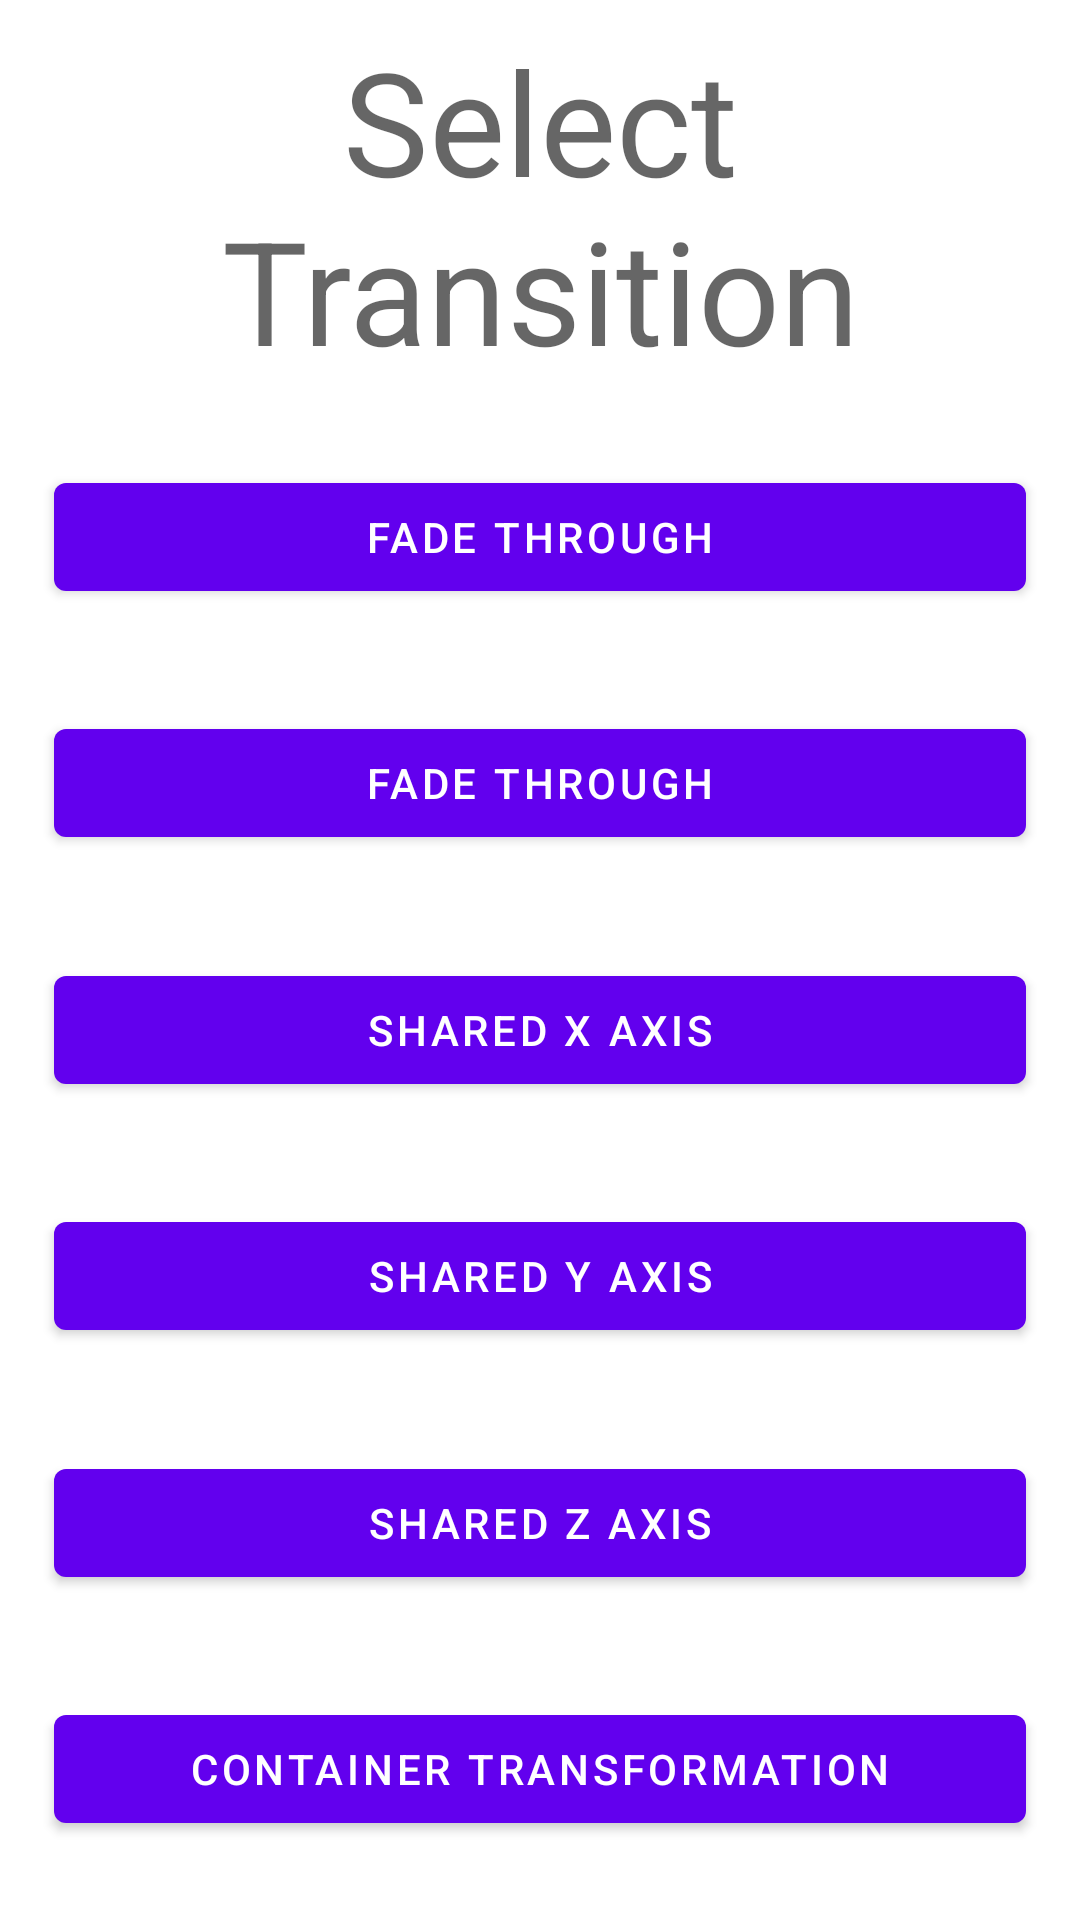

Reconstruct the res/layout file that produces this screen, plus the resources it refers to.
<!-- AndroidManifest.xml: application theme Theme.SharedAxisTransitions -->
<!-- res/layout/fragment_select_transition.xml -->
<?xml version="1.0" encoding="utf-8"?>
<androidx.constraintlayout.widget.ConstraintLayout xmlns:android="http://schemas.android.com/apk/res/android"
    xmlns:app="http://schemas.android.com/apk/res-auto"
    xmlns:tools="http://schemas.android.com/tools"
    android:id="@+id/layout_root"
    android:layout_width="match_parent"
    android:layout_height="match_parent"
    tools:context=".SelectTransitionFragment">

    <androidx.appcompat.widget.AppCompatTextView
        android:id="@+id/tv_select_transition"
        style="@style/TextAppearance.MaterialComponents.Headline3"
        android:layout_width="0dp"
        android:layout_height="wrap_content"
        android:layout_marginTop="8dp"
        android:text="@string/select_transition"
        android:textAlignment="center"
        app:layout_constraintEnd_toEndOf="parent"
        app:layout_constraintStart_toStartOf="parent"
        app:layout_constraintTop_toTopOf="parent"
        app:layout_constraintWidth_percent="0.9" />

    <com.google.android.material.button.MaterialButton
        android:id="@+id/bt_fade_through"
        android:layout_width="0dp"
        android:layout_height="wrap_content"
        android:layout_marginTop="8dp"
        android:layout_marginBottom="8dp"
        android:text="@string/fade_through"
        app:layout_constraintBottom_toTopOf="@+id/bt_fade"
        app:layout_constraintEnd_toEndOf="parent"
        app:layout_constraintStart_toStartOf="parent"
        app:layout_constraintTop_toBottomOf="@+id/tv_select_transition"
        app:layout_constraintVertical_chainStyle="spread"
        app:layout_constraintWidth_percent="0.9" />

    <com.google.android.material.button.MaterialButton
        android:id="@+id/bt_fade"
        android:layout_width="0dp"
        android:layout_height="wrap_content"
        android:layout_marginTop="8dp"
        android:layout_marginBottom="8dp"
        android:text="@string/fade"
        app:layout_constraintBottom_toTopOf="@+id/bt_shared_x_axis"
        app:layout_constraintEnd_toEndOf="parent"
        app:layout_constraintStart_toStartOf="parent"
        app:layout_constraintTop_toBottomOf="@+id/bt_fade_through"
        app:layout_constraintWidth_percent="0.9" />

    <com.google.android.material.button.MaterialButton
        android:id="@+id/bt_shared_x_axis"
        android:layout_width="0dp"
        android:layout_height="wrap_content"
        android:layout_marginTop="8dp"
        android:layout_marginBottom="8dp"
        android:text="@string/shared_x_axis"
        app:layout_constraintBottom_toTopOf="@+id/bt_shared_y_axis"
        app:layout_constraintEnd_toEndOf="parent"
        app:layout_constraintStart_toStartOf="parent"
        app:layout_constraintTop_toBottomOf="@+id/bt_fade"
        app:layout_constraintWidth_percent="0.9" />

    <com.google.android.material.button.MaterialButton
        android:id="@+id/bt_shared_y_axis"
        android:layout_width="0dp"
        android:layout_height="wrap_content"
        android:layout_marginTop="8dp"
        android:layout_marginBottom="8dp"
        android:text="@string/shared_y_axis"
        app:layout_constraintBottom_toTopOf="@+id/bt_shared_z_axis"
        app:layout_constraintEnd_toEndOf="parent"
        app:layout_constraintStart_toStartOf="parent"
        app:layout_constraintTop_toBottomOf="@+id/bt_shared_x_axis"
        app:layout_constraintWidth_percent="0.9" />

    <com.google.android.material.button.MaterialButton
        android:id="@+id/bt_shared_z_axis"
        android:layout_width="0dp"
        android:layout_height="wrap_content"
        android:layout_marginTop="8dp"
        android:layout_marginBottom="8dp"
        android:text="@string/shared_z_axis"
        app:layout_constraintBottom_toTopOf="@+id/bt_container_transformation"
        app:layout_constraintEnd_toEndOf="parent"
        app:layout_constraintStart_toStartOf="parent"
        app:layout_constraintTop_toBottomOf="@+id/bt_shared_y_axis"
        app:layout_constraintWidth_percent="0.9" />

    <com.google.android.material.button.MaterialButton
        android:id="@+id/bt_container_transformation"
        android:layout_width="0dp"
        android:layout_height="wrap_content"
        android:layout_marginTop="8dp"
        android:layout_marginBottom="8dp"
        android:text="@string/container_transformation"
        app:layout_constraintBottom_toBottomOf="parent"
        app:layout_constraintEnd_toEndOf="parent"
        app:layout_constraintStart_toStartOf="parent"
        app:layout_constraintTop_toBottomOf="@+id/bt_shared_z_axis"
        app:layout_constraintWidth_percent="0.9" />
</androidx.constraintlayout.widget.ConstraintLayout>
<!-- resources referenced by this layout -->
<resources>
  <string name="container_transformation">Container Transformation</string>
  <string name="fade">Fade Through</string>
  <string name="fade_through">Fade Through</string>
  <string name="select_transition">Select Transition</string>
  <string name="shared_x_axis">Shared X Axis</string>
  <string name="shared_y_axis">Shared Y Axis</string>
  <string name="shared_z_axis">Shared Z Axis</string>
  <style name="Theme.SharedAxisTransitions" parent="Theme.MaterialComponents.DayNight.DarkActionBar">
          
          <item name="colorPrimary">@color/purple_500</item>
          <item name="colorPrimaryVariant">@color/purple_700</item>
          <item name="colorOnPrimary">@color/white</item>
          
          <item name="colorSecondary">@color/teal_200</item>
          <item name="colorSecondaryVariant">@color/teal_700</item>
          <item name="colorOnSecondary">@color/black</item>
          
          <item name="android:statusBarColor" tools:targetApi="l">?attr/colorPrimaryVariant</item>
          
      </style>
  <!-- not gathered from this repository: default colours our renderer supplied (Android Studio template values) -->
  <color name="purple_500">#FF6200EE</color>
  <color name="purple_700">#FF3700B3</color>
  <color name="teal_200">#FF03DAC5</color>
  <color name="teal_700">#FF018786</color>
  <color name="black">#FF000000</color>
  <color name="white">#FFFFFFFF</color>
</resources>
